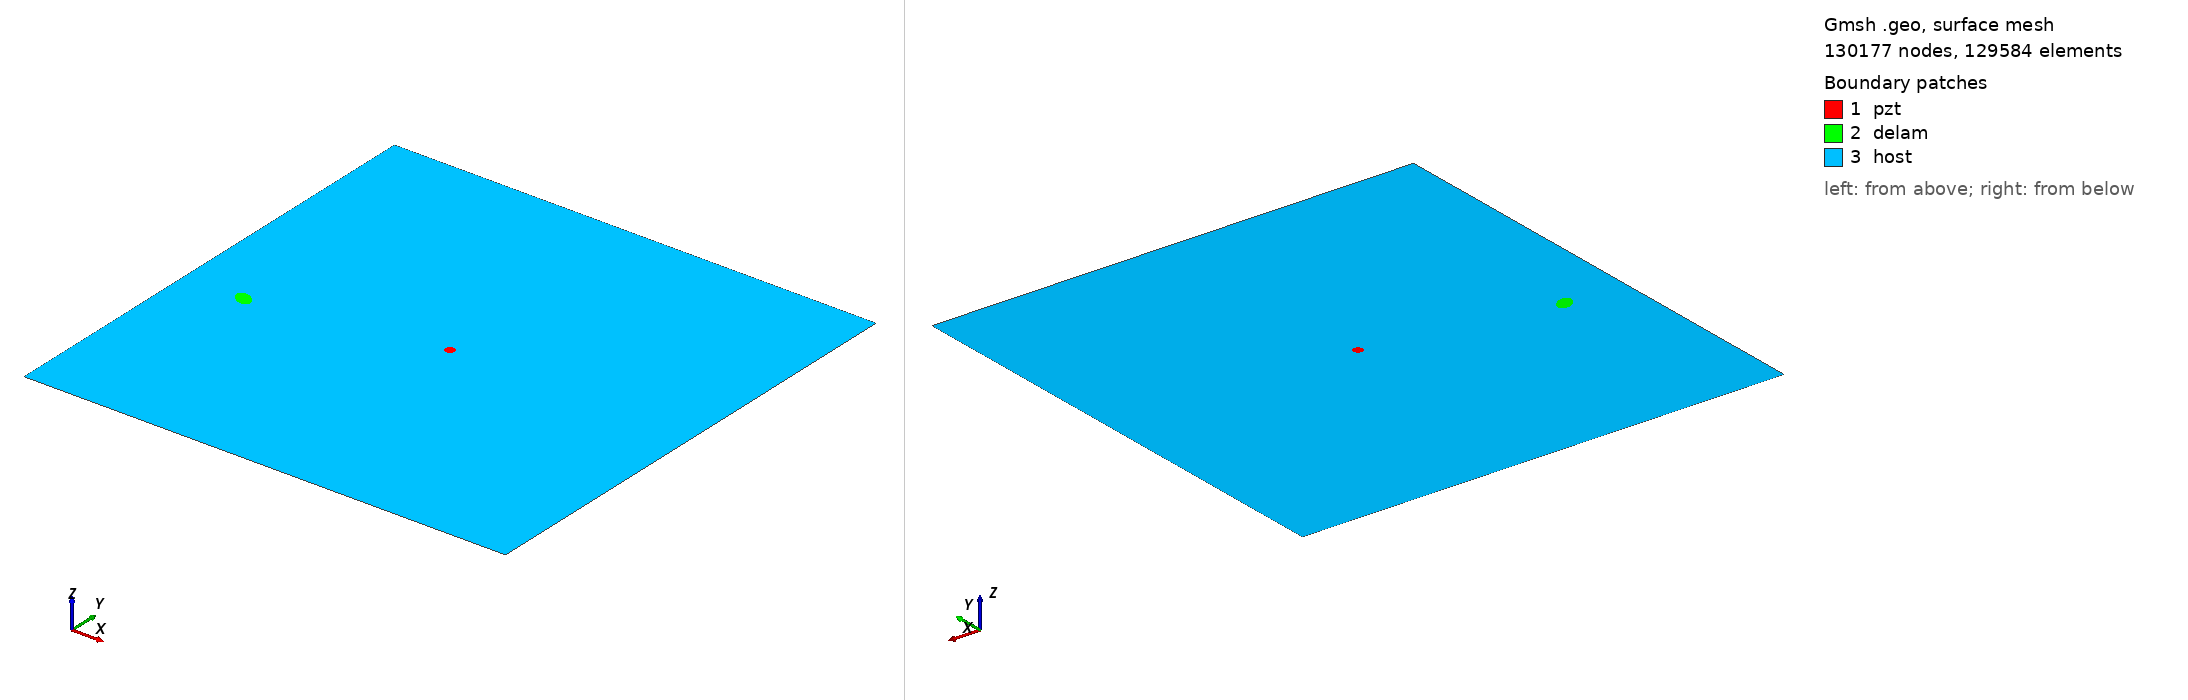

Gmsh geometry script, surface-meshed: 130177 nodes, 129584 surface elements. Boundary patches (legend numbers): 1 pzt, 2 delam, 3 host. Left view from above one corner, right view from below the opposite corner. Legend entries are the model's physical surfaces. The drawing asked Gmsh for element sizes between 1% and 20% of the model's largest extent; the script's own settings can give other sizes.

=== m2_rand_single_delam_261.geo (drawn) ===
SetFactory("OpenCASCADE");
L=0.500000; 
W=0.500000; 
a=0.010415; 
b=0.006646; 
x=0.061546; 
y=0.216205; 
alpha=0.805404 *Pi; 
r=0.005000; 
xpzt=0.250000; 
ypzt=0.250000; 
//+
Point(1) = {0, 0, 0, 1.0};
//+
Point(2) = {L, 0, 0, 1.0};
//+
Point(3) = {L, W, 0, 1.0};
//+
Point(4) = {0, W, 0, 1.0};
//+
Line(1) = {1, 2};
//+
Line(2) = {2, 3};
//+
Line(3) = {3, 4};
//+
Line(4) = {4, 1};
//+
Circle(5) = {xpzt, ypzt, -0, r, 0, 2*Pi};
//+
Ellipse(6) = {x, y, -0, a, b, 0, 2*Pi};
//+
Rotate {{0, 0, 1}, {x, y, 0}, alpha} {
  Curve{6}; 
}
//+
Curve Loop(1) = {4, 1, 2, 3};
//+
Curve Loop(2) = {6};
//+
Curve Loop(3) = {5};
//+
Curve Loop(4) = {6};
//+
Curve Loop(5) = {5};
//+
Plane Surface(1) = {5};
//+
Plane Surface(2) = {4};
//+
Plane Surface(3) = {1, 2, 3};
//+
Point(9) = {xpzt, ypzt, 0, 1.0};
//+
Point{9} In Surface {1};// mesh node at centre of pzt
//+
Physical Surface("pzt") = {1};
//+
Physical Surface("delam") = {2};
//+
Physical Surface("host") = {3};

Mesh.Algorithm = 6; // Frontal
Mesh.CharacteristicLengthFactor = 0.034000;
Mesh.CharacteristicLengthMin = 0.001000;
Mesh.CharacteristicLengthMax = 0.200000;
Mesh.RecombineAll = 1; // Apply recombination algorithm
Mesh.SubdivisionAlgorithm = 1; // 1: all quadrangles
Mesh.Smoothing = 1;
